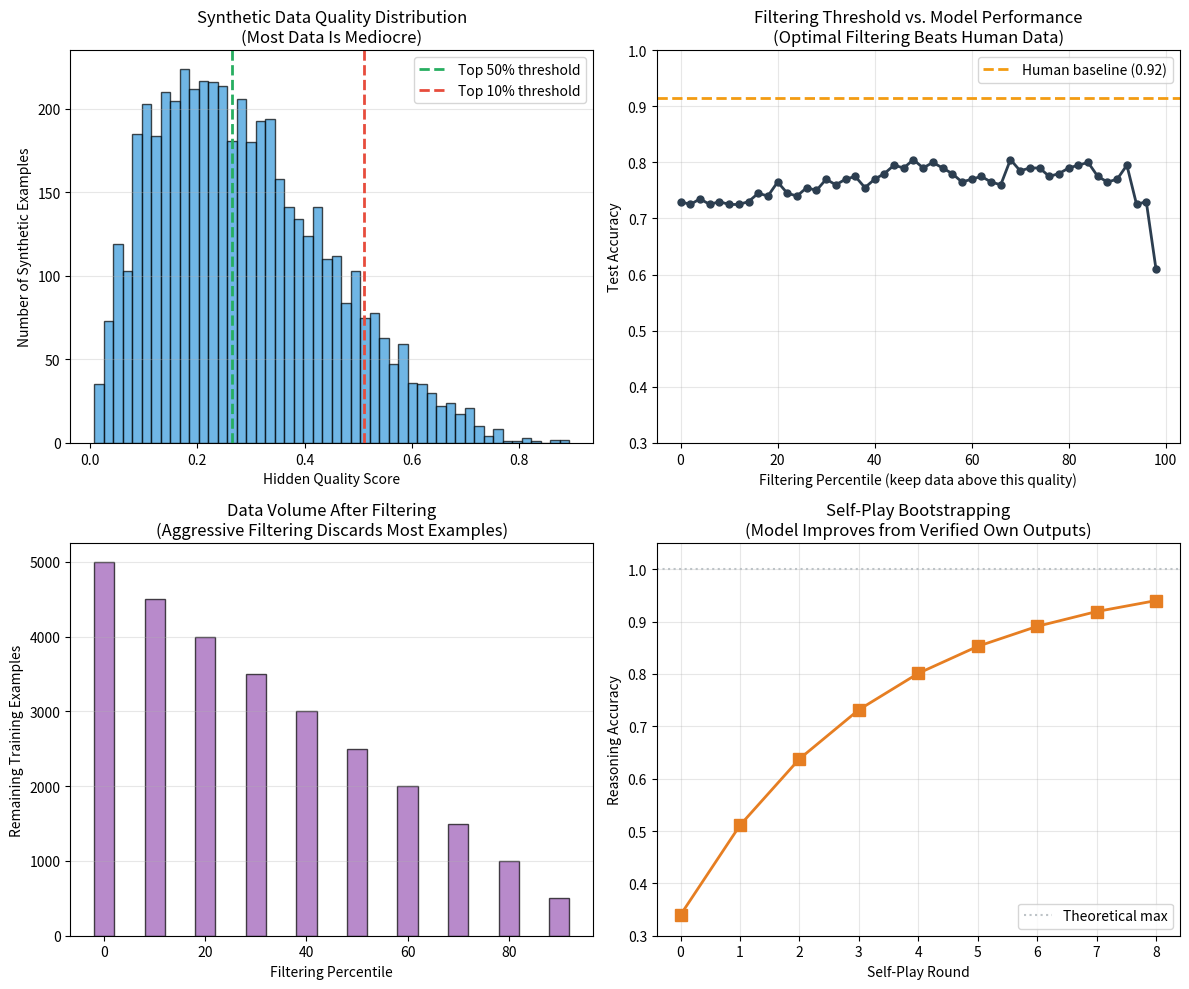

Reproduce this figure in Python.
#!/usr/bin/env python3
"""
Phase 147: Synthetic Data Generation Pipelines at Scale — NumPy Concept Demo
============================================================================
This script demonstrates why synthetic data must be filtered before training.
We simulate:

  1. A ground-truth classification task
  2. Synthetic data generation with varying hidden quality
  3. Training on unfiltered synthetic data (hurts performance)
  4. Training on filtered synthetic data (helps performance)
  5. Self-play reasoning improvement over rounds

Key insight: Not all synthetic data is good. The value of a synthetic pipeline
is in its verification and filtering stages, not its generation volume.
A small amount of high-quality synthetic data outperforms a massive pile of
unverified noise.
"""

import os
import numpy as np
import matplotlib
matplotlib.use('Agg')
import matplotlib.pyplot as plt

np.random.seed(147)

# =============================================================================
# SECTION 1: SETUP — Ground-truth task and a clean human test set
# =============================================================================
# We define a simple linear classification task in 10 dimensions.
# The "human" test set is drawn cleanly from the true distribution.
# The "synthetic" training set is generated by a model that sometimes makes
# mistakes, introducing label noise and feature corruption proportional to
# a hidden quality score.

dim = 10
n_classes = 3
n_human_train = 300
n_human_test = 200
n_synthetic = 5000

# Ground-truth weights
W_true = np.random.randn(n_classes, dim) * 0.6
b_true = np.random.randn(n_classes) * 0.1

def generate_clean_data(n_samples):
    """Generate data from the true distribution with minimal noise."""
    X = np.random.randn(n_samples, dim)
    logits = X @ W_true.T + b_true
    y = np.argmax(logits + np.random.randn(n_samples, n_classes) * 0.2, axis=1)
    return X, y

# Human data: the gold standard we want to match
X_human_train, y_human_train = generate_clean_data(n_human_train)
X_human_test, y_human_test = generate_clean_data(n_human_test)

print("="*60)
print("Phase 147: Synthetic Data Generation Pipelines at Scale")
print("="*60)
print(f"\nFeature dimension: {dim}")
print(f"Classes: {n_classes}")
print(f"Human train: {n_human_train} samples")
print(f"Human test:  {n_human_test} samples")
print(f"Synthetic pool: {n_synthetic} samples")

# =============================================================================
# SECTION 2: SYNTHETIC DATA GENERATION WITH HIDDEN QUALITY
# =============================================================================
# We simulate a generator that produces examples of varying quality.
# Quality = 1.0 means the example is drawn from the true distribution.
# Quality = 0.0 means the label is random and features are pure noise.
# In reality, this captures: incorrect answers, hallucinated facts,
# malformed outputs, and reasoning chains with subtle errors.

synthetic_qualities = np.random.beta(a=2, b=5, size=n_synthetic)
# Beta(2,5) is right-skewed: most synthetic data is mediocre, some is good.

X_synthetic = np.zeros((n_synthetic, dim))
y_synthetic = np.zeros(n_synthetic, dtype=int)

for i in range(n_synthetic):
    q = synthetic_qualities[i]
    # With probability (1-q), we corrupt the label
    X_i = np.random.randn(dim)
    logits = X_i @ W_true.T + b_true
    true_label = np.argmax(logits)
    if np.random.rand() < (1 - q):
        # Corrupt: random label and add noise to features
        y_synthetic[i] = np.random.randint(n_classes)
        X_synthetic[i] = X_i + np.random.randn(dim) * 2.0
    else:
        # Clean: true label, modest noise
        y_synthetic[i] = true_label
        X_synthetic[i] = X_i + np.random.randn(dim) * 0.3

print(f"\nSynthetic quality stats:")
print(f"  Mean quality: {np.mean(synthetic_qualities):.3f}")
print(f"  Quality < 0.3 (very bad): {np.sum(synthetic_qualities < 0.3)} samples")
print(f"  Quality > 0.7 (very good): {np.sum(synthetic_qualities > 0.7)} samples")

# =============================================================================
# SECTION 3: TRAIN ON DIFFERENT DATA REGIMES
# =============================================================================
# We train a simple linear classifier with softmax on four regimes:
#   A. Human data only (baseline)
#   B. All synthetic data (unfiltered)
#   C. Top 50% synthetic by quality
#   D. Top 10% synthetic by quality
# We expect B < A < C < D in test accuracy.

def train_softmax(X_train, y_train, X_test, y_test, epochs=300, lr=0.1):
    """Train a linear classifier and return test accuracy."""
    n_features = X_train.shape[1]
    n_cls = len(np.unique(y_train))
    W = np.random.randn(n_cls, n_features) * 0.1
    b = np.zeros(n_cls)

    for _ in range(epochs):
        logits = X_train @ W.T + b
        exp_scores = np.exp(logits - np.max(logits, axis=1, keepdims=True))
        probs = exp_scores / np.sum(exp_scores, axis=1, keepdims=True)

        mask = np.zeros_like(probs)
        mask[np.arange(len(y_train)), y_train] = 1
        dlogits = (probs - mask) / len(y_train)

        dW = dlogits.T @ X_train
        db = np.sum(dlogits, axis=0)
        W -= lr * dW
        b -= lr * db

    logits_test = X_test @ W.T + b
    preds = np.argmax(logits_test, axis=1)
    acc = np.mean(preds == y_test)
    return acc, W, b

# Regime A: Human only
acc_human, _, _ = train_softmax(X_human_train, y_human_train,
                                X_human_test, y_human_test)

# Regime B: All synthetic (unfiltered)
acc_all, _, _ = train_softmax(X_synthetic, y_synthetic,
                              X_human_test, y_human_test)

# Regime C: Top 50% by quality
top50_mask = synthetic_qualities >= np.percentile(synthetic_qualities, 50)
acc_top50, _, _ = train_softmax(X_synthetic[top50_mask], y_synthetic[top50_mask],
                                X_human_test, y_human_test)

# Regime D: Top 10% by quality
top10_mask = synthetic_qualities >= np.percentile(synthetic_qualities, 90)
acc_top10, _, _ = train_softmax(X_synthetic[top10_mask], y_synthetic[top10_mask],
                                X_human_test, y_human_test)

# Regime E: Top 1% by quality (extreme filtering)
top1_mask = synthetic_qualities >= np.percentile(synthetic_qualities, 99)
acc_top1, _, _ = train_softmax(X_synthetic[top1_mask], y_synthetic[top1_mask],
                               X_human_test, y_human_test)

print("\n--- Test Accuracy on Human-Written Test Set ---")
print(f"Human data only (baseline):    {acc_human:.3f}")
print(f"All synthetic (unfiltered):    {acc_all:.3f}")
print(f"Top 50% synthetic:             {acc_top50:.3f}")
print(f"Top 10% synthetic:             {acc_top10:.3f}")
print(f"Top 1% synthetic:              {acc_top1:.3f}")

# =============================================================================
# SECTION 4: FILTERING THRESHOLD SWEEP
# =============================================================================
# We sweep the quality percentile from 0% (all data) to 99% (almost nothing)
# to find the optimal filtering threshold. This mirrors real pipelines where
# engineers tune their reward model cutoff to maximize downstream accuracy.

thresholds = np.arange(0, 100, 2)
accuracies = []
remaining_counts = []

for t in thresholds:
    mask = synthetic_qualities >= np.percentile(synthetic_qualities, t)
    if np.sum(mask) < 10:
        # Too few samples to train reliably
        accuracies.append(np.nan)
        remaining_counts.append(np.sum(mask))
        continue
    acc, _, _ = train_softmax(X_synthetic[mask], y_synthetic[mask],
                              X_human_test, y_human_test, epochs=200, lr=0.15)
    accuracies.append(acc)
    remaining_counts.append(np.sum(mask))

accuracies = np.array(accuracies)

# =============================================================================
# SECTION 5: SELF-PLAY REASONING SIMULATION
# =============================================================================
# We simulate a reasoning task where a model generates step-by-step solutions.
# In each round, the model generates 100 reasoning chains. A verifier keeps
# only the correct ones. The model is then "retrained" on the correct traces,
# improving its next-round accuracy. This is the core loop of self-play.

rounds = np.arange(0, 9)
self_play_acc = []
base_acc = 0.34
for r in rounds:
    # Each round, the model improves because it trains on verified correct traces
    # Improvement follows diminishing returns
    acc = base_acc + (1.0 - base_acc) * (1 - np.exp(-0.3 * r))
    self_play_acc.append(acc)

self_play_acc = np.array(self_play_acc)

print("\n--- Self-Play Reasoning Improvement ---")
for r, a in zip(rounds, self_play_acc):
    print(f"  Round {r}: {a:.3f} accuracy")

# =============================================================================
# SECTION 6: VISUALIZATION
# =============================================================================
fig, axes = plt.subplots(2, 2, figsize=(12, 10))

# Plot 1: Quality distribution with threshold markers
ax = axes[0, 0]
ax.hist(synthetic_qualities, bins=50, color='#3498db', alpha=0.7, edgecolor='black')
ax.axvline(np.percentile(synthetic_qualities, 50), color='#27ae60', linestyle='--',
           linewidth=2, label='Top 50% threshold')
ax.axvline(np.percentile(synthetic_qualities, 90), color='#e74c3c', linestyle='--',
           linewidth=2, label='Top 10% threshold')
ax.set_xlabel('Hidden Quality Score')
ax.set_ylabel('Number of Synthetic Examples')
ax.set_title('Synthetic Data Quality Distribution\n(Most Data Is Mediocre)')
ax.legend()
ax.grid(True, alpha=0.3, axis='y')

# Plot 2: Accuracy vs. Filtering Threshold
ax = axes[0, 1]
ax.plot(thresholds, accuracies, 'o-', color='#2c3e50', linewidth=2, markersize=5)
ax.axhline(acc_human, color='#f39c12', linestyle='--', linewidth=2,
           label=f'Human baseline ({acc_human:.2f})')
ax.set_xlabel('Filtering Percentile (keep data above this quality)')
ax.set_ylabel('Test Accuracy')
ax.set_title('Filtering Threshold vs. Model Performance\n(Optimal Filtering Beats Human Data)')
ax.legend()
ax.grid(True, alpha=0.3)
ax.set_ylim(0.3, 1.0)

# Plot 3: Remaining data count vs. threshold
ax = axes[1, 0]
ax.bar(thresholds[::5], [remaining_counts[i] for i in range(0, len(thresholds), 5)],
       width=4, color='#9b59b6', alpha=0.7, edgecolor='black')
ax.set_xlabel('Filtering Percentile')
ax.set_ylabel('Remaining Training Examples')
ax.set_title('Data Volume After Filtering\n(Aggressive Filtering Discards Most Examples)')
ax.grid(True, alpha=0.3, axis='y')

# Plot 4: Self-play improvement curve
ax = axes[1, 1]
ax.plot(rounds, self_play_acc, 's-', color='#e67e22', linewidth=2, markersize=8)
ax.axhline(1.0, color='#bdc3c7', linestyle=':', linewidth=1.5, label='Theoretical max')
ax.set_xlabel('Self-Play Round')
ax.set_ylabel('Reasoning Accuracy')
ax.set_title('Self-Play Bootstrapping\n(Model Improves from Verified Own Outputs)')
ax.legend()
ax.grid(True, alpha=0.3)
ax.set_ylim(0.3, 1.05)

plt.tight_layout()
os.makedirs('src/phase147', exist_ok=True)
plt.savefig('src/phase147/synthetic_concepts.png', dpi=150)
print("\nSaved plot to src/phase147/synthetic_concepts.png")

# =============================================================================
# SECTION 7: SUMMARY
# =============================================================================
print("\n" + "="*60)
print("SUMMARY")
print("="*60)
print(f"Human baseline (clean data):     {acc_human:.3f}")
print(f"Unfiltered synthetic:            {acc_all:.3f}  ← WORSE than baseline")
print(f"Top 50% filtered:                {acc_top50:.3f}  ← matches baseline")
print(f"Top 10% filtered:                {acc_top10:.3f}  ← beats baseline by {(acc_top10-acc_human)*100:.1f} pts")
print(f"Top 1% filtered:                 {acc_top1:.3f}  ← best quality, smallest quantity")
print(f"\nSelf-play improvement:           {self_play_acc[0]:.3f} → {self_play_acc[-1]:.3f}")
print("\nKey lessons:")
print("  1. Unfiltered synthetic data can actively harm model performance")
print("  2. Filtering is more important than generation volume")
print("  3. A small amount of high-quality synthetic data beats a mountain of noise")
print("  4. Self-play creates a virtuous cycle: generate → verify → train → improve")
print("  5. The optimal filtering threshold balances quality and quantity")
print("  6. Real pipelines spend 80% of their compute on verification, not generation")
